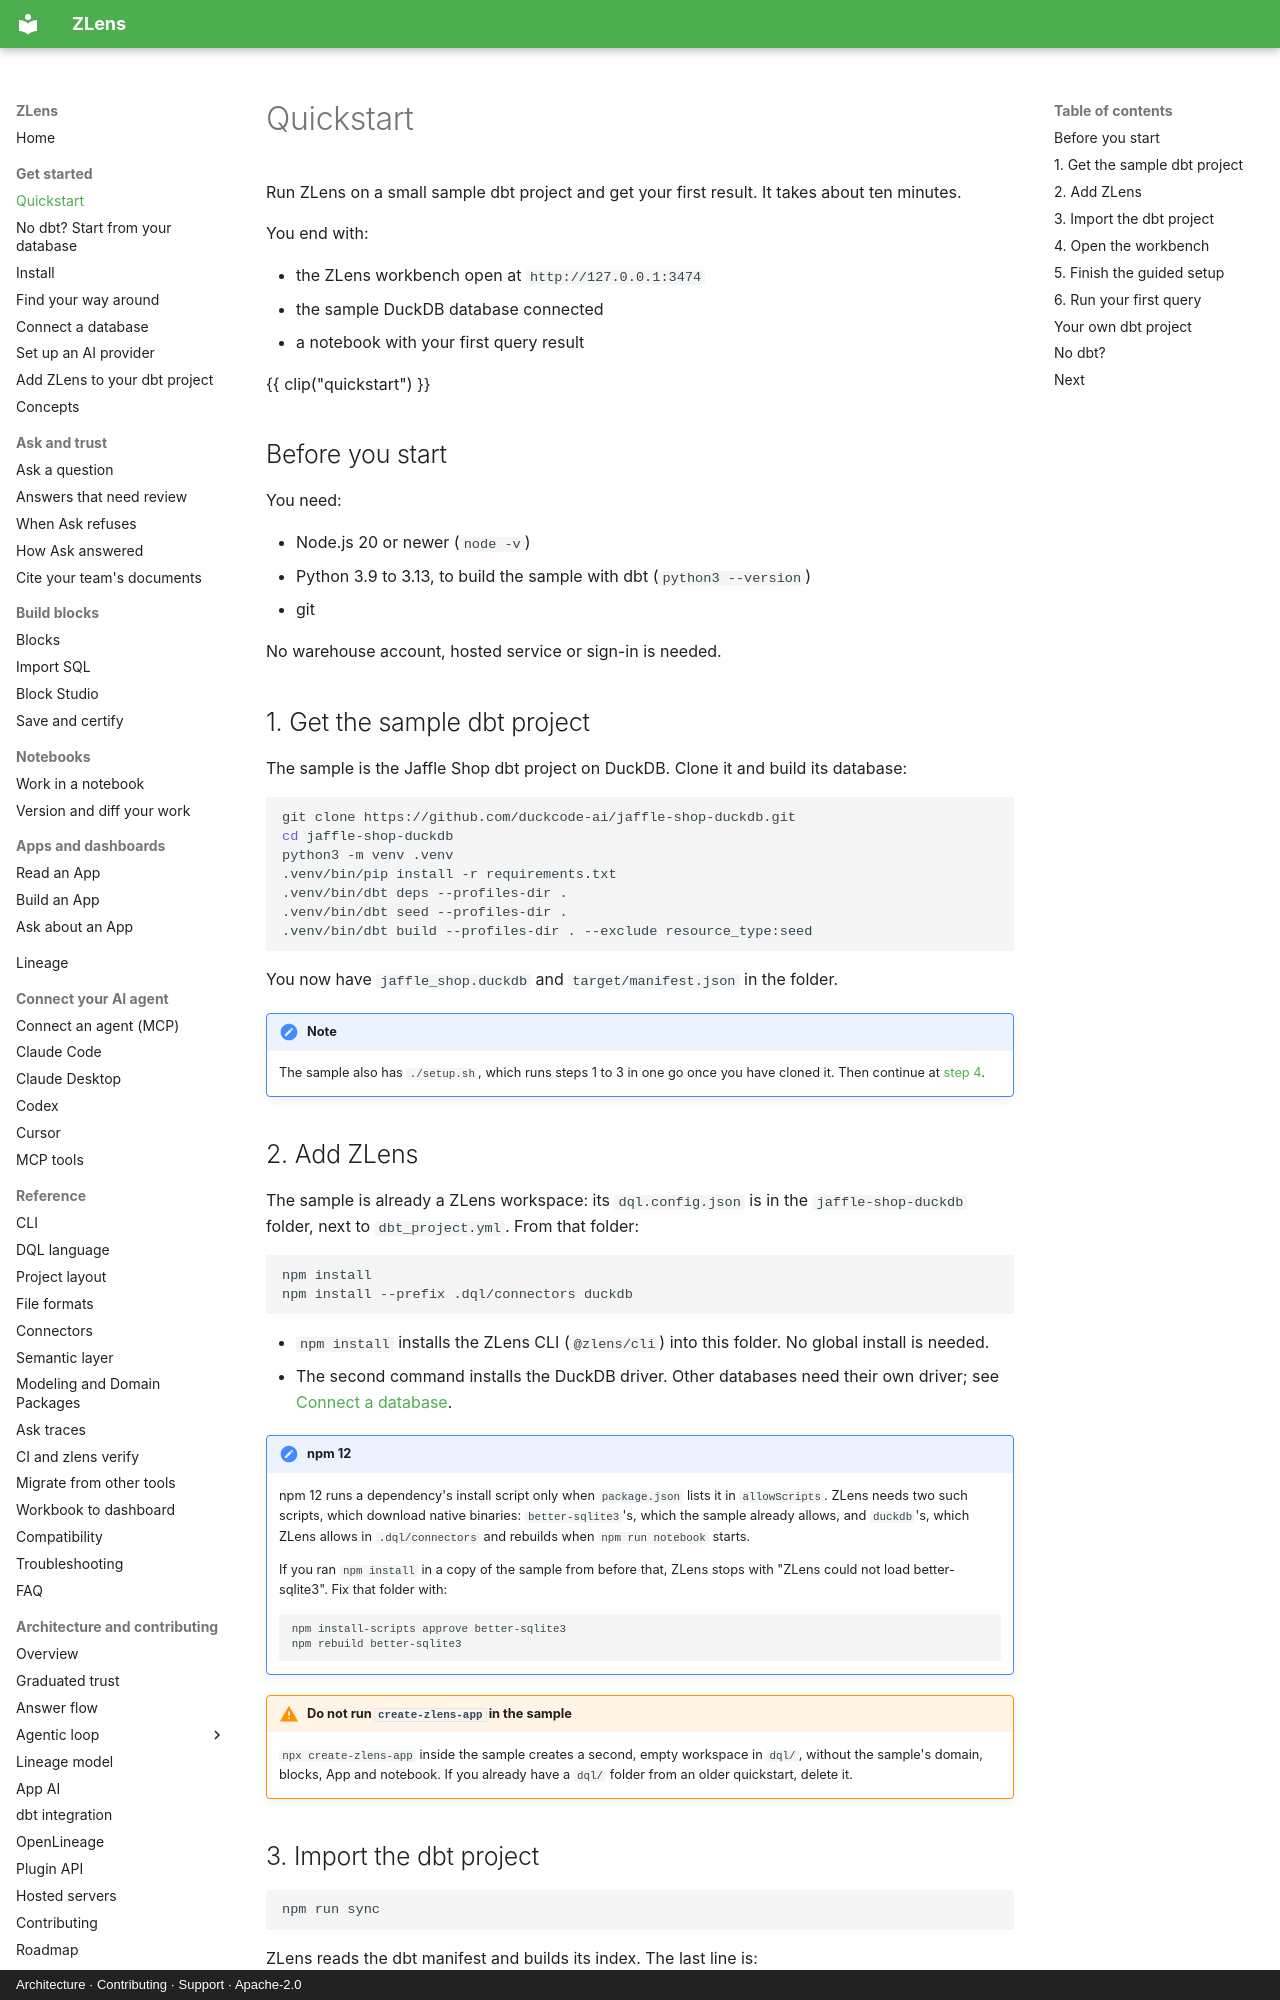

repository: duckcode-ai-labs/dql · page: get-started/index.html · generator: mkdocs · copyright: Architecture · Contributing · Support · Apache-2.0

# Quickstart

Run ZLens on a small sample dbt project and get your first result. It takes
about ten minutes.

You end with:

- the ZLens workbench open at `http://127.0.0.1:3474`
- the sample DuckDB database connected
- a notebook with your first query result

{{ clip("quickstart") }}

## Before you start

You need:

- Node.js 20 or newer (`node -v`)
- Python 3.9 to 3.13, to build the sample with dbt (`python3 --version`)
- git

No warehouse account, hosted service or sign-in is needed.

## 1. Get the sample dbt project

The sample is the Jaffle Shop dbt project on DuckDB. Clone it and build its
database:

```bash
git clone https://github.com/duckcode-ai/jaffle-shop-duckdb.git
cd jaffle-shop-duckdb
python3 -m venv .venv
.venv/bin/pip install -r requirements.txt
.venv/bin/dbt deps --profiles-dir .
.venv/bin/dbt seed --profiles-dir .
.venv/bin/dbt build --profiles-dir . --exclude resource_type:seed
```

You now have `jaffle_shop.duckdb` and `target/manifest.json` in the folder.

!!! note
    The sample also has `./setup.sh`, which runs steps 1 to 3 in one go once
    you have cloned it. Then continue at [step 4](#4-open-the-workbench).

## 2. Add ZLens

The sample is already a ZLens workspace: its `dql.config.json` is in the
`jaffle-shop-duckdb` folder, next to `dbt_project.yml`. From that folder:

```bash
npm install
npm install --prefix .dql/connectors duckdb
```

- `npm install` installs the ZLens CLI (`@zlens/cli`) into this folder. No
  global install is needed.
- The second command installs the DuckDB driver. Other databases need their
  own driver; see [Connect a database](connect-database.md).

!!! note "npm 12"
    npm 12 runs a dependency's install script only when `package.json` lists
    it in `allowScripts`. ZLens needs two such scripts, which download native
    binaries: `better-sqlite3`'s, which the sample already allows, and
    `duckdb`'s, which ZLens allows in `.dql/connectors` and rebuilds when
    `npm run notebook` starts.

    If you ran `npm install` in a copy of the sample from before that, ZLens
    stops with "ZLens could not load better-sqlite3". Fix that folder with:

    ```bash
    npm install-scripts approve better-sqlite3
    npm rebuild better-sqlite3
    ```

!!! warning "Do not run `create-zlens-app` in the sample"
    `npx create-zlens-app` inside the sample creates a second, empty workspace
    in `dql/`, without the sample's domain, blocks, App and notebook. If you
    already have a `dql/` folder from an older quickstart, delete it.

## 3. Import the dbt project

```bash
npm run sync
```

ZLens reads the dbt manifest and builds its index. The last line is:

```text
✓ dbt sync complete — manifest, metadata, and agent index share the refreshed project state (… indexed object(s)).
```
